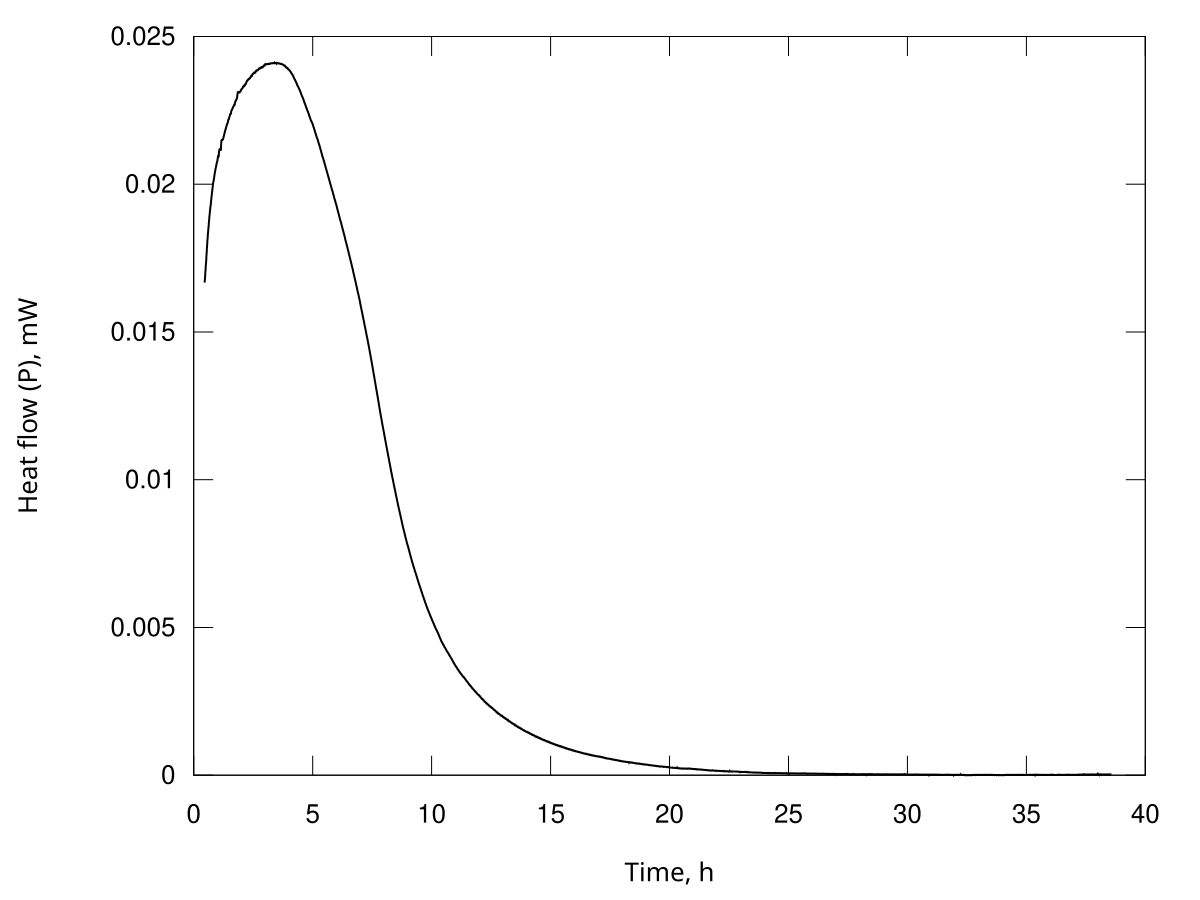

The file beside this chart, header and first rows:
Time, s; Heat flow, Watt
1659; 1.66710484815901e-05
1672; 1.67065134121003e-05
1684; 1.67422483387270e-05
1697; 1.67834702202040e-05
1710; 1.68250462466271e-05
1722; 1.68690145743929e-05
1735; 1.69131406062918e-05
1748; 1.69559778456717e-05
1760; 1.69987381627143e-05
1773; 1.70394126336359e-05
1786; 1.70799589006641e-05
1798; 1.71224368848526e-05
1811; 1.71650436081665e-05
1823; 1.72087946247982e-05
1836; 1.72526242907582e-05
1849; 1.72930334640074e-05
1861; 1.73332282201699e-05
1874; 1.73731349292835e-05
1887; 1.74130280321927e-05
1899; 1.74562953297908e-05
1912; 1.74997849710851e-05
1925; 1.75471947082921e-05
1937; 1.75948627773137e-05
1950; 1.76447019358070e-05
1962; 1.76946872662488e-05
1975; 1.77418822700237e-05
1988; 1.77889028020430e-05
2000; 1.78328018527443e-05
2013; 1.78765043411762e-05
2026; 1.79205771104770e-05
2038; 1.79646792796079e-05
2051; 1.80089871892205e-05
2064; 1.80533138876162e-05
2076; 1.80925426254966e-05
2089; 1.81314449265221e-05
2101; 1.81667832315846e-05
2114; 1.82018939612511e-05
2127; 1.82380734644904e-05
2139; 1.82743270562322e-05
2152; 1.83118315308198e-05
2165; 1.83494222421059e-05
2177; 1.83836126564352e-05
2190; 1.84175850517202e-05
2203; 1.84505689159224e-05
2215; 1.84834921367677e-05
2228; 1.85150313593923e-05
2240; 1.85464837483096e-05
2253; 1.85769738348070e-05
2266; 1.86074045071763e-05
2278; 1.86405142143757e-05
2291; 1.86738040752894e-05
2304; 1.87096908365177e-05
2316; 1.87457529375144e-05
2329; 1.87788182435343e-05
2342; 1.88116900780146e-05
2354; 1.88415632821979e-05
2367; 1.88712422211698e-05
2379; 1.89012723307361e-05
2392; 1.89313293445356e-05
2405; 1.89617494157525e-05
... 10,801 more rows
